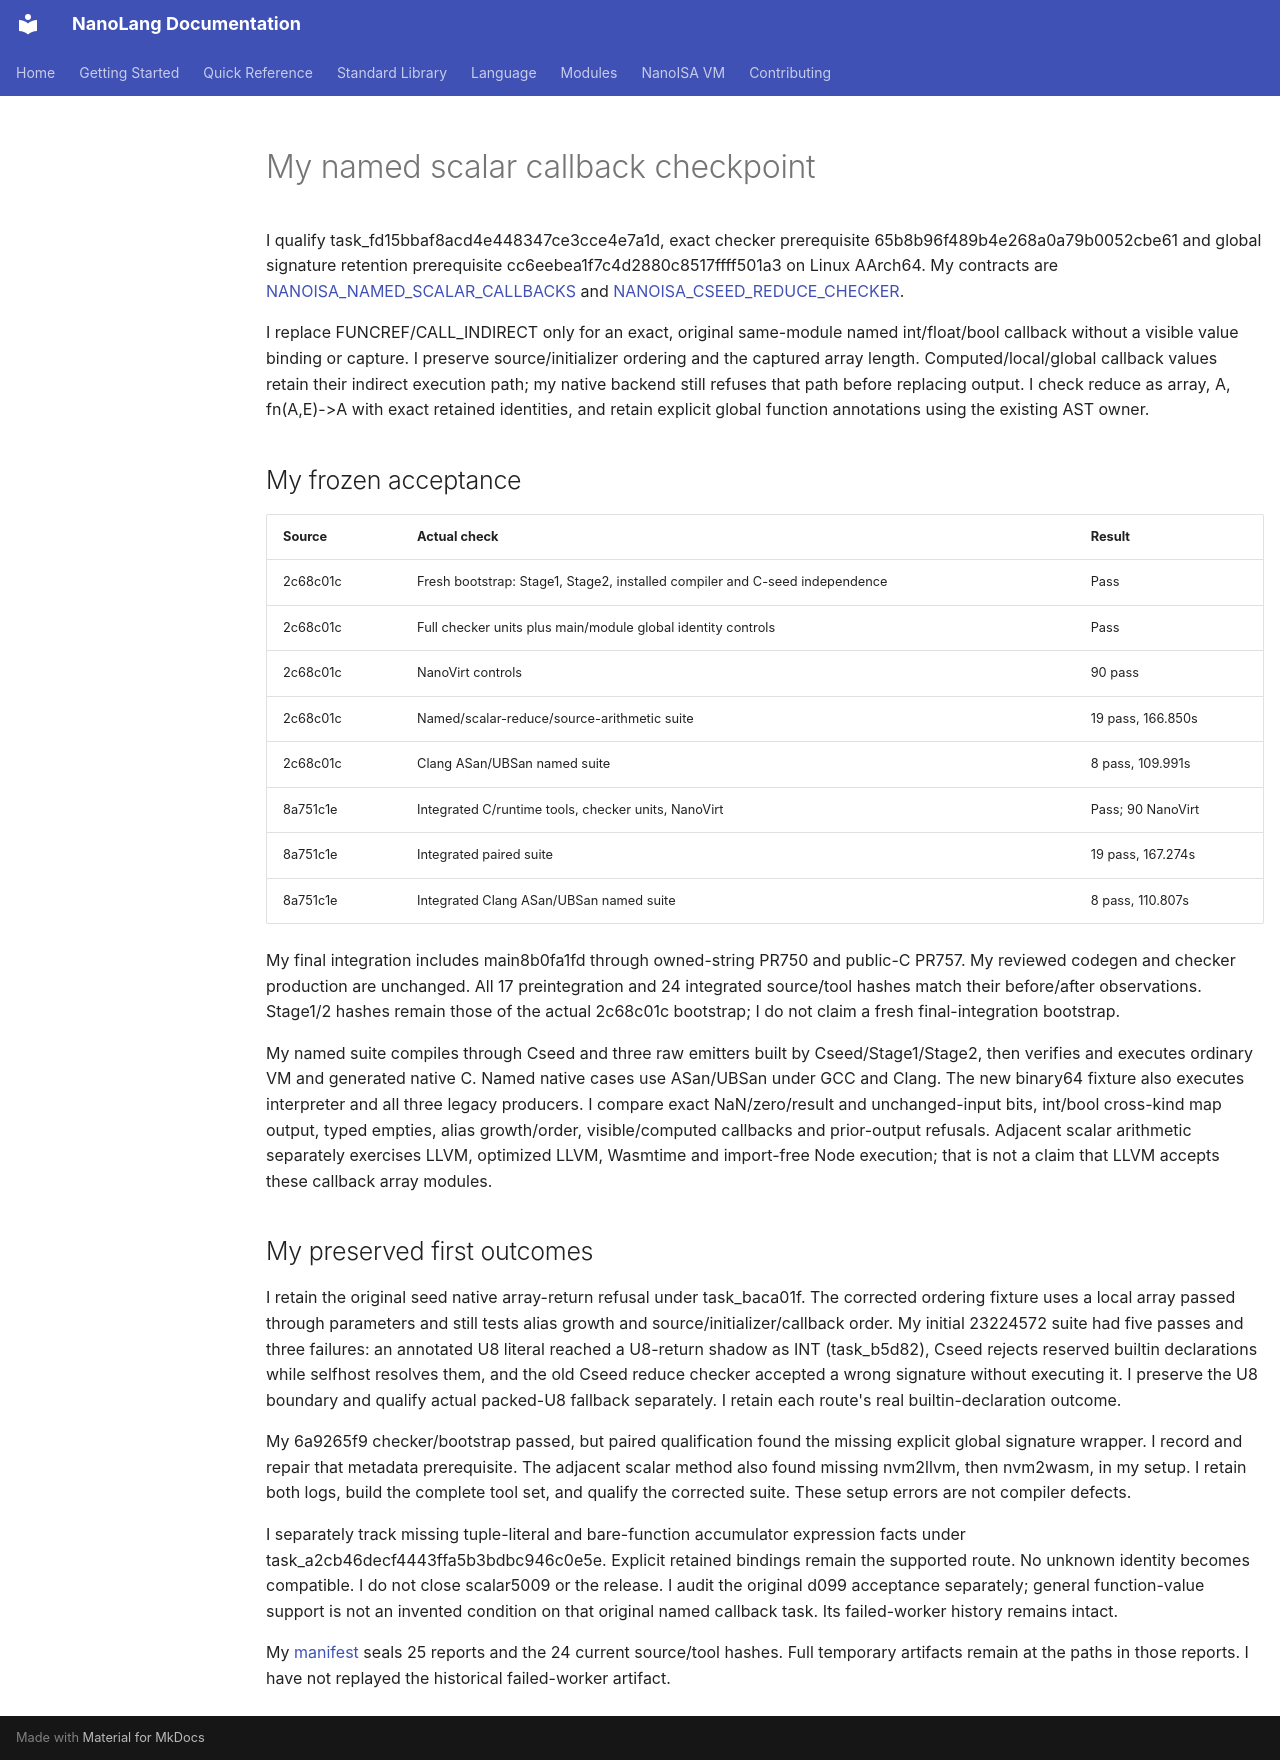

repository: jordanhubbard/nanolang · page: evidence/named-scalar-callbacks/index.html · generator: mkdocs

# My named scalar callback checkpoint

I qualify task_fd15bbaf8acd4e448347ce3cce4e7a1d, exact checker prerequisite
65b8b96f489b4e268a0a79b0052cbe61 and global signature retention prerequisite
cc6eebea1f7c4d2880c8517ffff501a3 on Linux AArch64. My contracts are
[NANOISA_NAMED_SCALAR_CALLBACKS](../NANOISA_NAMED_SCALAR_CALLBACKS.md) and
[NANOISA_CSEED_REDUCE_CHECKER](../NANOISA_CSEED_REDUCE_CHECKER.md).

I replace FUNCREF/CALL_INDIRECT only for an exact, original same-module
named int/float/bool callback without a visible value binding or capture.
I preserve source/initializer ordering and the captured array length.
Computed/local/global callback values retain their indirect execution path;
my native backend still refuses that path before replacing output.
I check reduce as array<E>, A, fn(A,E)->A with exact retained identities,
and retain explicit global function annotations using the existing AST owner.

## My frozen acceptance

| Source | Actual check | Result |
|---|---|---|
| 2c68c01c | Fresh bootstrap: Stage1, Stage2, installed compiler and C-seed independence | Pass |
| 2c68c01c | Full checker units plus main/module global identity controls | Pass |
| 2c68c01c | NanoVirt controls | 90 pass |
| 2c68c01c | Named/scalar-reduce/source-arithmetic suite | 19 pass, 166.850s |
| 2c68c01c | Clang ASan/UBSan named suite | 8 pass, 109.991s |
| 8a751c1e | Integrated C/runtime tools, checker units, NanoVirt | Pass; 90 NanoVirt |
| 8a751c1e | Integrated paired suite | 19 pass, 167.274s |
| 8a751c1e | Integrated Clang ASan/UBSan named suite | 8 pass, 110.807s |

My final integration includes main8b0fa1fd through owned-string PR750 and
public-C PR757. My reviewed codegen and checker production are unchanged.
All 17 preintegration and 24 integrated source/tool hashes match their
before/after observations. Stage1/2 hashes remain those of the actual
2c68c01c bootstrap; I do not claim a fresh final-integration bootstrap.

My named suite compiles through Cseed and three raw emitters built by
Cseed/Stage1/Stage2, then verifies and executes ordinary VM and generated
native C. Named native cases use ASan/UBSan under GCC and Clang. The new
binary64 fixture also executes interpreter and all three legacy producers.
I compare exact NaN/zero/result and unchanged-input bits, int/bool cross-kind
map output, typed empties, alias growth/order, visible/computed callbacks and
prior-output refusals. Adjacent scalar arithmetic separately exercises
LLVM, optimized LLVM, Wasmtime and import-free Node execution; that is not a
claim that LLVM accepts these callback array modules.

## My preserved first outcomes

I retain the original seed native array-return refusal under task_baca01f.
The corrected ordering fixture uses a local array passed through parameters
and still tests alias growth and source/initializer/callback order.
My initial 23224572 suite had five passes and three failures: an annotated
U8 literal reached a U8-return shadow as INT (task_b5d82), Cseed rejects
reserved builtin declarations while selfhost resolves them, and the old
Cseed reduce checker accepted a wrong signature without executing it.
I preserve the U8 boundary and qualify actual packed-U8 fallback separately.
I retain each route's real builtin-declaration outcome.

My 6a9265f9 checker/bootstrap passed, but paired qualification found the
missing explicit global signature wrapper. I record and repair that metadata
prerequisite. The adjacent scalar method also found missing nvm2llvm, then
nvm2wasm, in my setup. I retain both logs, build the complete tool set, and
qualify the corrected suite. These setup errors are not compiler defects.

I separately track missing tuple-literal and bare-function accumulator
expression facts under task_a2cb46decf4443ffa5b3bdbc946c0e5e. Explicit retained
bindings remain the supported route. No unknown identity becomes compatible.
I do not close scalar5009 or the release. I audit the original d099 acceptance
separately; general function-value support is not an invented condition on
that original named callback task. Its failed-worker history remains intact.

My [manifest](named-scalar-callbacks.json) seals 25 reports and the 24 current
source/tool hashes. Full temporary artifacts remain at the paths in those
reports. I have not replayed the historical failed-worker artifact.
